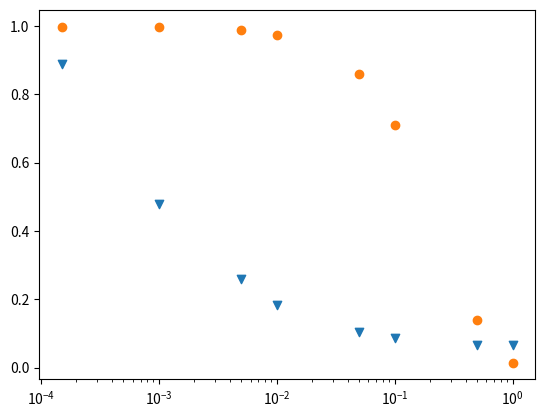

This chart was generated by the following Python code:
import random
import networkx as nx
import matplotlib.pyplot as plt

G = nx.cycle_graph(1000)
N = G.number_of_nodes()
P = [0.00015, 0.001,0.005, 0.01,0.05, 0.1,0.5 ,1]    # 重连的概率
L_ratio = []
C_ratio = []

def draw(G):
    plt.figure()
    nx.draw(G, node_size=2, width=0.1)
    plt.show()
def add_edge():
    # 添加连接
    for i in range(N):
        if i == N - 1:
            G.add_edge(N - 1, 1)
            G.add_edge(N - 1, 2)
            G.add_edge(N - 1, 3)
            G.add_edge(N - 1, 4)
        elif i == N - 2:
            G.add_edge(N - 2, 0)
            G.add_edge(N - 2, 1)
            G.add_edge(N - 2, 2)
            G.add_edge(N - 2, 3)
        elif i == N - 3:
            G.add_edge(N - 3, N - 1)
            G.add_edge(N - 3, 0)
            G.add_edge(N - 3, 1)
            G.add_edge(N - 3, 2)
        elif i == N - 4:
            G.add_edge(N - 4, N - 2)
            G.add_edge(N - 4, N - 1)
            G.add_edge(N - 4, 0)
            G.add_edge(N - 4, 1)
        elif i == N - 5:
            G.add_edge(N - 5, N - 3)
            G.add_edge(N - 5, N - 2)
            G.add_edge(N - 5, N - 1)
            G.add_edge(N - 5, 0)
        else:
            G.add_edge(i, i + 2)
            G.add_edge(i, i + 3)
            G.add_edge(i, i + 4)
            G.add_edge(i, i + 5)
def random_edge():
    # 随机连接
    # 1
    for i in range(N):
        if random.uniform(0, 1) < p:
            j = 0 if i == N - 1 else i + 1  # 正常是i + 1  i为N-1的时候 变成0
            # 重新链接
            G.remove_edge(i, j)  # 删去

            while True:
                random_i = random.randint(0, N - 1)  # randint是左闭右闭!!
                if random_i != i:
                    break
            G.add_edge(i, random_i)  # 添加
    # 2
    for i in range(N):
        if random.uniform(0, 1) < p:
            if i == N - 1:
                j = 1
            elif i == N - 2:
                j = 0
            else:
                j = i + 2

                # 重新链接
            G.remove_edge(i, j)  # 删去
            while True:
                random_i = random.randint(0, N - 1)
                if random_i != i:
                    break
            G.add_edge(i, random_i)  # 添加
    # 3
    for i in range(N):
        if random.uniform(0, 1) < p:
            if i == N - 1:
                j = 2
            elif i == N - 2:
                j = 1
            elif i == N - 3:
                j = 0
            else:
                j = i + 3

                # 重新链接
            G.remove_edge(i, j)  # 删去
            while True:
                random_i = random.randint(0, N - 1)
                if random_i != i:
                    break
            G.add_edge(i, random_i)  # 添加
    # 4
    for i in range(N):
        if random.uniform(0, 1) < p:
            if i == N - 1:
                j = 3
            elif i == N - 2:
                j = 2
            elif i == N - 3:
                j = 1
            elif i == N - 4:
                j = 0
            else:
                j = i + 4

                # 重新链接
            G.remove_edge(i, j)  # 删去
            while True:
                random_i = random.randint(0, N - 1)
                if random_i != i:
                    break
            G.add_edge(i, random_i)  # 添加
    # 5
    for i in range(N):
        if random.uniform(0, 1) < p:
            if i == N - 1:
                j = 4
            elif i == N - 2:
                j = 3
            elif i == N - 3:
                j = 2
            elif i == N - 4:
                j = 1
            elif i == N - 5:
                j = 0
            else:
                j = i + 5

                # 重新链接
            G.remove_edge(i, j)  # 删去
            while True:
                random_i = random.randint(0, N - 1)
                if random_i != i:
                    break
            G.add_edge(i, random_i)  # 添加


add_edge()
L_0 = nx.average_shortest_path_length(G)
C_0 = nx.average_clustering(G)
print("L_0:",L_0)
print("C_0:",C_0)
print(G.number_of_nodes())

# draw(G)

for p in P:
    G = nx.cycle_graph(1000)
    add_edge()
    random_edge()

    L_present = nx.average_shortest_path_length(G)
    C_present = nx.average_clustering(G)
    # print(L_present)
    # print(C_present)
    L_ratio.append(L_present / L_0)
    C_ratio.append(C_present / C_0)
    # draw(G)

plt.scatter(P,L_ratio,marker="v")
plt.scatter(P,C_ratio,marker="o")
plt.xscale("log")
plt.show()
